Image classification data set "processed" (BADISA-SAISRIHARSHA/Glaucoma-Detection-ResCapsNet on GitHub). Class labels (2): glaucoma negative, glaucoma positive.

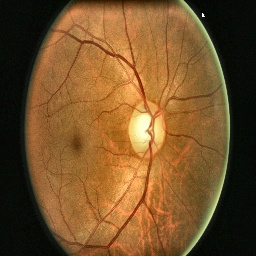
Label: glaucoma negative

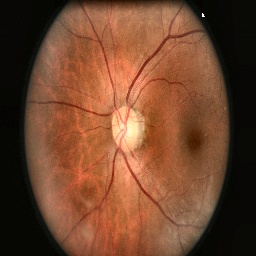
Label: glaucoma negative

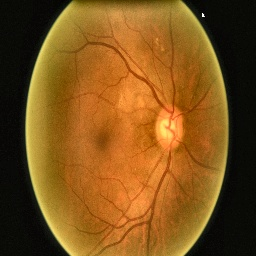
Label: glaucoma negative

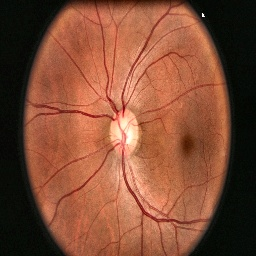
Label: glaucoma negative

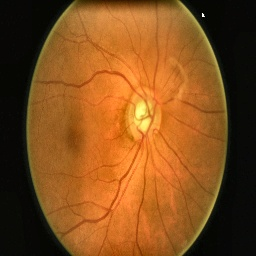
Label: glaucoma negative

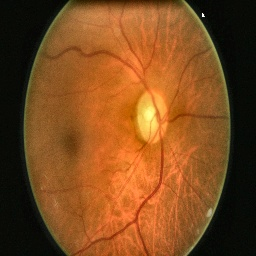
Label: glaucoma positive
